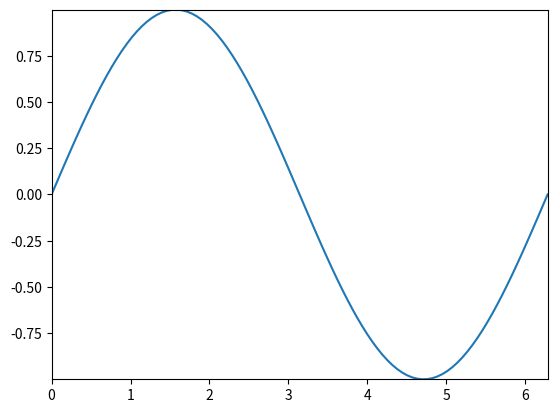

Recreate this plot in Python.
import matplotlib.pyplot as plt
import numpy as np
from matplotlib.animation import FuncAnimation

# Create a figure and axis
fig, ax = plt.subplots()
x_data = np.linspace(0, 2 * np.pi, 100)
y_data = np.sin(x_data)

# Create a line plot that will be updated during animation
line, = ax.plot(x_data, y_data, label='Sin(x)')

# Function to update the plot in each animation frame
def update(frame):
    # Update data for the plot
    new_x = x_data + 0.01 * frame
    new_y = np.sin(new_x)

    # Update the plot with new data
    line.set_data(new_x, new_y)

    # Optionally, update the axis limits for a dynamic view
    ax.set_xlim(min(new_x), max(new_x))
    ax.set_ylim(min(new_y), max(new_y))

    return line,

# Create the animation
animation = FuncAnimation(fig, update, frames=100, interval=50, blit=True)

# Show the plot
plt.show()
